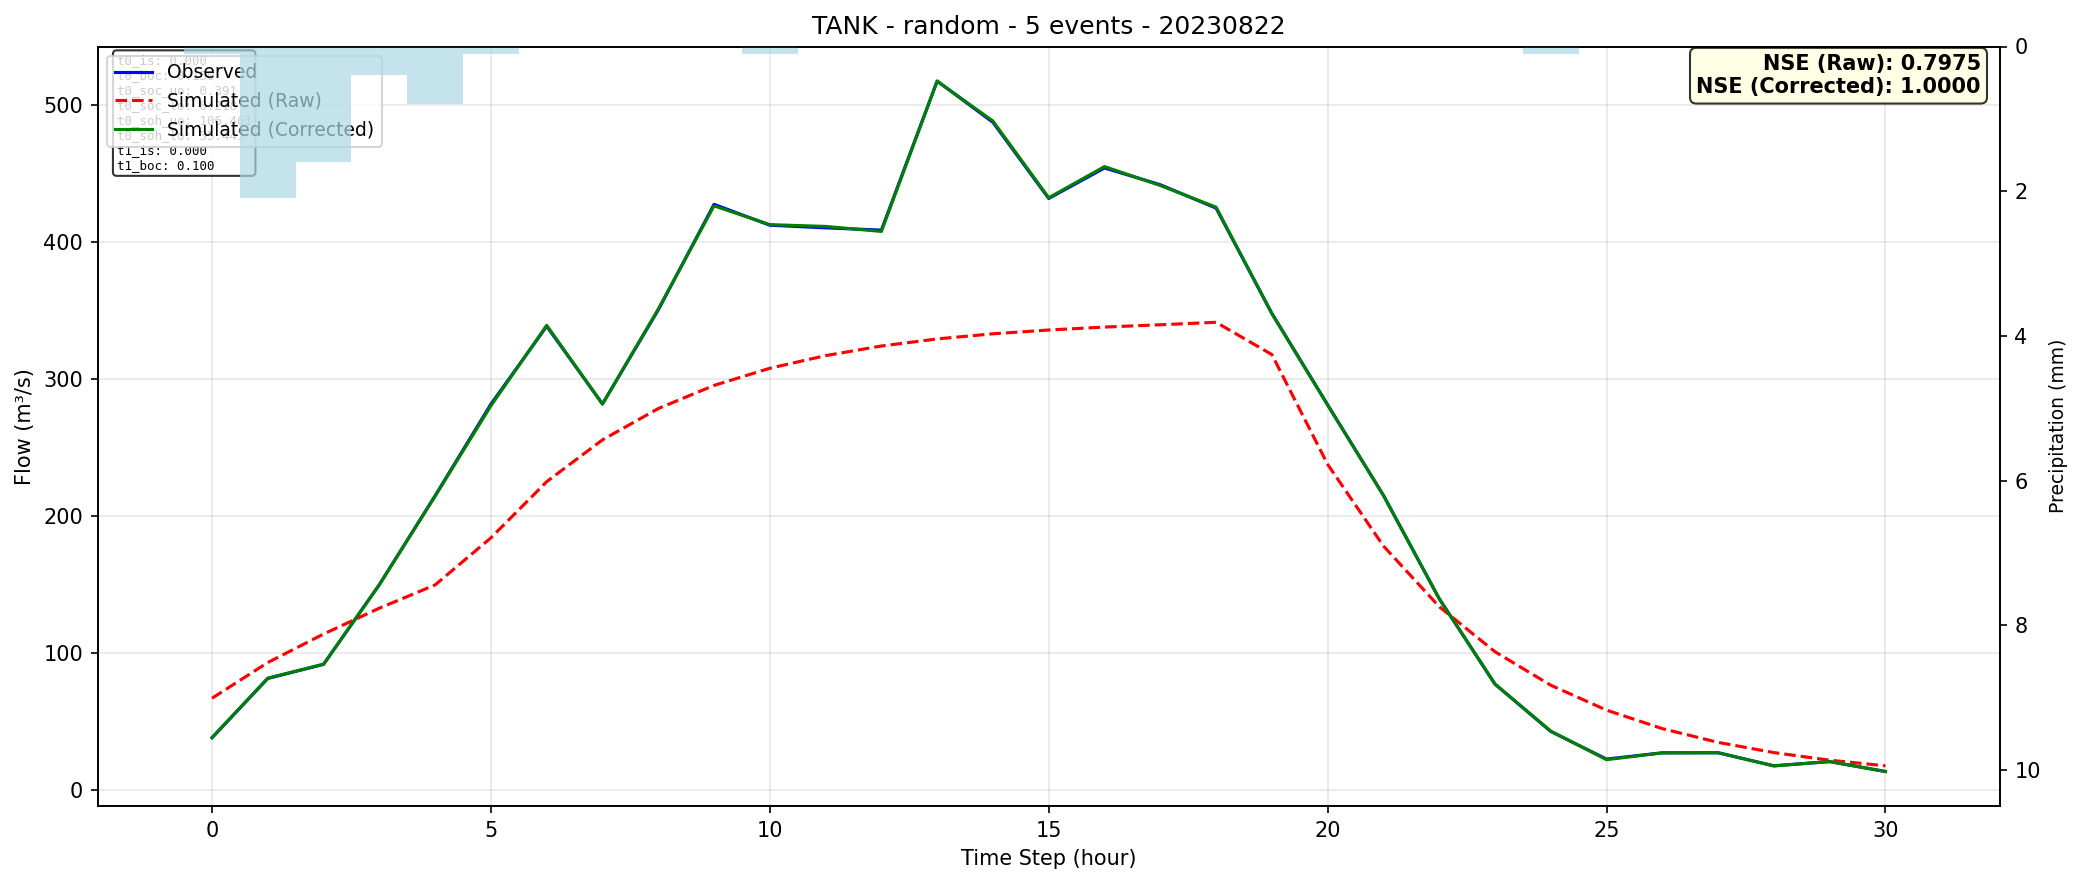

Values plotted in this chart, from the file beside it:
time, observed, simulated_raw, simulated_corrected
0, 38.39, 67.27, 38.62
1, 81.69, 93.31, 81.94
2, 91.97, 114.1, 92.12
3, 150.1, 132.9, 150
4, 215, 149.9, 214.6
5, 281.8, 184.2, 280.5
6, 338.5, 225.2, 339.2
7, 281.9, 255.7, 281.8
8, 350.4, 278.5, 351
9, 427.4, 295.4, 426.3
10, 412.2, 307.9, 412.6
11, 410.3, 317.1, 411.3
12, 408.6, 324.1, 407.7
13, 517.3, 329.3, 517.2
14, 487.2, 333, 488.1
15, 431.7, 335.8, 432.2
16, 453.9, 337.9, 454.9
17, 441.7, 339.6, 441.2
18, 424.7, 341.4, 425.4
19, 347.9, 317.9, 347.8
20, 281.3, 237.8, 281
21, 215.2, 178.3, 215.3
22, 139.9, 134.1, 139.9
23, 77.57, 101.2, 77.64
24, 43.06, 76.76, 43.3
25, 22.91, 58.6, 22.47
26, 27.46, 45.1, 27.43
27, 27.49, 35.08, 27.56
28, 18, 27.63, 17.89
29, 21.07, 22.09, 21.1
30, 13.8, 17.99, 13.89
